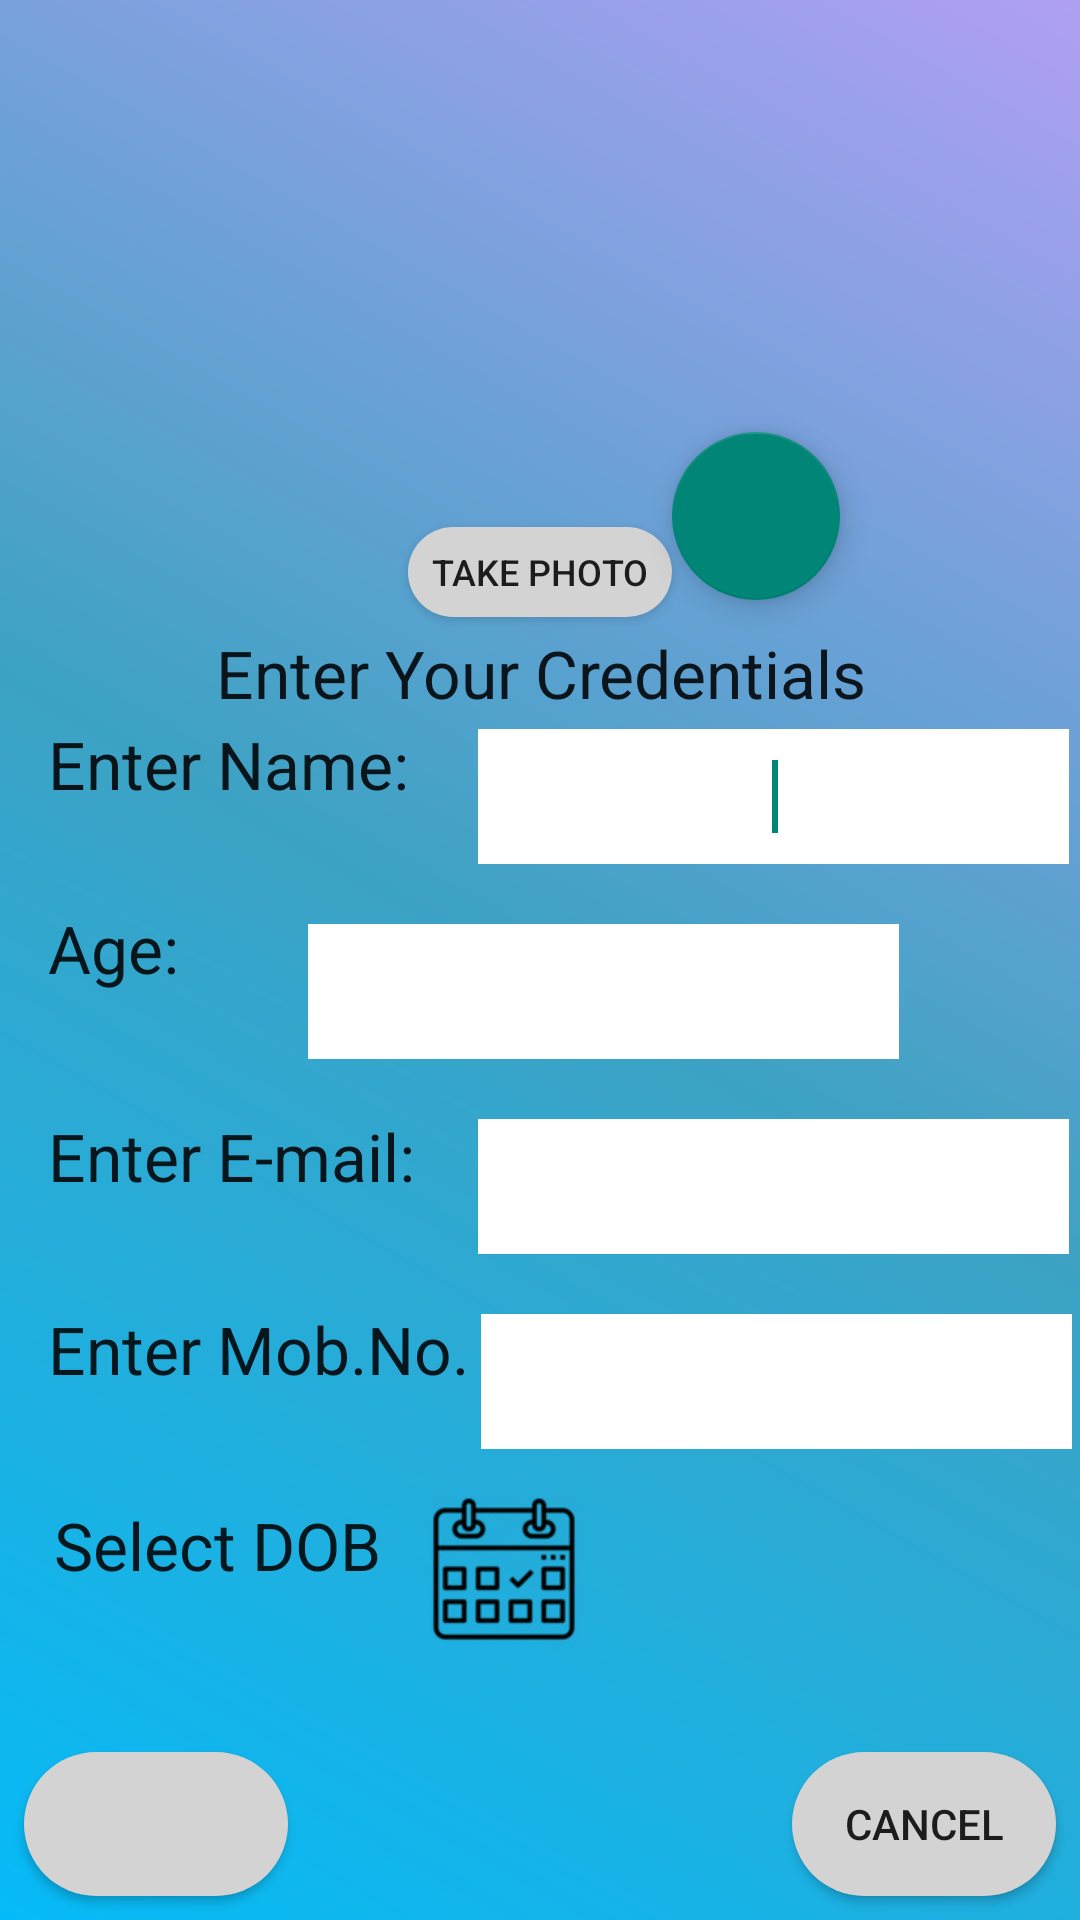

Android layout source for this screen:
<!-- AndroidManifest.xml: application theme AppTheme -->
<!-- res/layout/activity_add_or_update_user.xml -->
<?xml version="1.0" encoding="utf-8"?>
<android.support.constraint.ConstraintLayout xmlns:android="http://schemas.android.com/apk/res/android"
    xmlns:app="http://schemas.android.com/apk/res-auto"
    xmlns:tools="http://schemas.android.com/tools"
    android:id="@+id/constraintLayout2"
    android:layout_width="match_parent"
    android:layout_height="match_parent"
    android:background="@drawable/background_gradient">

    <ImageView
        android:id="@+id/capturedImage"
        android:layout_width="120dp"
        android:layout_height="120dp"
        android:layout_marginBottom="8dp"
        android:layout_marginEnd="8dp"
        android:layout_marginStart="8dp"
        android:layout_marginTop="8dp"
        android:contentDescription="@string/app_name"
        android:scaleType="fitXY"
        android:src="@drawable/icon_capture"
        app:layout_constraintBottom_toBottomOf="parent"
        app:layout_constraintEnd_toEndOf="parent"
        app:layout_constraintStart_toStartOf="parent"
        app:layout_constraintTop_toTopOf="parent"
        app:layout_constraintVertical_bias="0.044" />

    <TextView
        android:id="@+id/textViewCredentials"
        android:layout_width="wrap_content"
        android:layout_height="wrap_content"
        android:layout_marginBottom="8dp"
        android:layout_marginEnd="8dp"
        android:layout_marginStart="8dp"
        android:layout_marginTop="8dp"
        android:text="@string/enter_credentials"
        android:textAppearance="?android:attr/textAppearanceLarge"
        app:layout_constraintBottom_toBottomOf="parent"
        app:layout_constraintEnd_toEndOf="parent"
        app:layout_constraintHorizontal_bias="0.504"
        app:layout_constraintStart_toStartOf="parent"
        app:layout_constraintTop_toTopOf="parent"
        app:layout_constraintVertical_bias="0.339" />

    <TextView
        android:id="@+id/textViewName"
        android:layout_width="wrap_content"
        android:layout_height="wrap_content"
        android:layout_marginStart="16dp"
        android:layout_marginTop="240dp"
        android:text="@string/enter_name"
        android:textAppearance="?android:attr/textAppearanceLarge"
        app:layout_constraintStart_toStartOf="parent"
        app:layout_constraintTop_toTopOf="parent" />


    <TextView
        android:id="@+id/textViewAge"
        android:layout_width="wrap_content"
        android:layout_height="wrap_content"
        android:layout_marginStart="16dp"
        android:layout_marginTop="32dp"
        android:text="@string/enter_age"
        android:textAppearance="?android:attr/textAppearanceLarge"
        app:layout_constraintStart_toStartOf="parent"
        app:layout_constraintTop_toBottomOf="@+id/textViewName" />

    <TextView
        android:id="@+id/textViewEmail"
        android:layout_width="wrap_content"
        android:layout_height="wrap_content"
        android:layout_marginStart="16dp"
        android:layout_marginTop="40dp"
        android:text="@string/enter_email"
        android:textAppearance="?android:attr/textAppearanceLarge"
        app:layout_constraintStart_toStartOf="parent"
        app:layout_constraintTop_toBottomOf="@+id/textViewAge" />

    <TextView
        android:id="@+id/textViewMobile"
        android:layout_width="wrap_content"
        android:layout_height="wrap_content"
        android:layout_marginStart="16dp"
        android:layout_marginTop="35dp"
        android:text="@string/enter_mobno"
        android:textAppearance="?android:attr/textAppearanceLarge"
        app:layout_constraintStart_toStartOf="parent"
        app:layout_constraintTop_toBottomOf="@+id/textViewEmail" />

    <TextView
        android:id="@+id/tvSelectDOB"
        android:layout_width="wrap_content"
        android:layout_height="wrap_content"
        android:layout_marginStart="18dp"
        android:layout_marginTop="36dp"
        android:text="@string/select_dob"
        android:textAppearance="?android:attr/textAppearanceLarge"
        app:layout_constraintStart_toStartOf="parent"
        app:layout_constraintTop_toBottomOf="@+id/textViewMobile" />


    <EditText
        android:id="@+id/editTextName"
        android:layout_width="197dp"
        android:layout_height="45dp"
        android:layout_marginStart="23dp"
        android:layout_marginTop="4dp"
        android:background="#ffffff"
        android:digits="abcdefghijklmnopqrstuvwxyz ABCDEFGHIJKLMNOPQRSTUVWXYZ"
        android:ems="10"
        android:gravity="center"
        android:inputType="text"
        android:labelFor="@+id/editTextName"
        app:layout_constraintStart_toEndOf="@+id/textViewName"
        app:layout_constraintTop_toBottomOf="@+id/textViewCredentials">

        <requestFocus />
    </EditText>

    <EditText
        android:id="@+id/editTextAge"
        android:layout_width="197dp"
        android:layout_height="45dp"
        android:layout_marginStart="43dp"
        android:layout_marginTop="20dp"
        android:background="#ffffff"
        android:ems="10"
        android:gravity="center"
        android:inputType="number"
        android:labelFor="@+id/editTextAge"
        app:layout_constraintStart_toEndOf="@+id/textViewAge"
        app:layout_constraintTop_toBottomOf="@+id/editTextName" />

    <EditText
        android:id="@+id/editTextEmail"
        android:layout_width="197dp"
        android:layout_height="45dp"
        android:layout_marginStart="21dp"
        android:layout_marginTop="20dp"
        android:layout_toEndOf="@+id/textViewEmail"
        android:background="#ffffff"
        android:ems="10"
        android:gravity="center"
        android:inputType="textEmailAddress"
        android:labelFor="@+id/editTextEmail"
        app:layout_constraintStart_toEndOf="@+id/textViewEmail"
        app:layout_constraintTop_toBottomOf="@+id/editTextAge" />

    <EditText
        android:id="@+id/editTextMobile"
        android:layout_width="197dp"
        android:layout_height="45dp"
        android:layout_marginStart="4dp"
        android:layout_marginTop="20dp"
        android:background="#ffffff"
        android:ems="10"
        android:gravity="center"
        android:inputType="number"
        android:labelFor="@+id/editTextMobile"
        app:layout_constraintStart_toEndOf="@+id/textViewMobile"
        app:layout_constraintTop_toBottomOf="@+id/editTextEmail" />

    <ImageView
        android:id="@+id/imgDobSelector"
        android:layout_width="50dp"
        android:layout_height="50dp"
        android:layout_marginStart="16dp"
        android:layout_marginTop="15dp"
        android:contentDescription="@string/calendar_icon"
        android:src="@drawable/select_dob"
        app:layout_constraintStart_toEndOf="@+id/tvSelectDOB"
        app:layout_constraintTop_toBottomOf="@+id/editTextMobile" />

    <TextView
        android:id="@+id/textViewDOB"
        android:layout_width="130dp"
        android:layout_height="45dp"
        android:layout_marginStart="8dp"
        android:layout_marginTop="25dp"
        android:textAppearance="?android:attr/textAppearanceLarge"
        app:layout_constraintStart_toEndOf="@+id/imgDobSelector"
        app:layout_constraintTop_toBottomOf="@+id/editTextMobile" />

    <Button
        android:id="@+id/buttonCancelIns"
        android:layout_width="wrap_content"
        android:layout_height="wrap_content"
        android:layout_marginBottom="8dp"
        android:layout_marginEnd="8dp"
        android:background="@drawable/button_round"
        android:text="@string/canceltext"
        app:layout_constraintBottom_toBottomOf="parent"
        app:layout_constraintEnd_toEndOf="parent" />

    <Button
        android:id="@+id/buttonTakePhoto"
        android:layout_width="wrap_content"
        android:layout_height="30dp"
        android:layout_margin="8dp"
        android:background="@drawable/button_round"
        android:text="@string/take_photo"
        android:textSize="12sp"
        app:layout_constraintBottom_toBottomOf="parent"
        app:layout_constraintEnd_toEndOf="parent"
        app:layout_constraintStart_toStartOf="parent"
        app:layout_constraintTop_toTopOf="parent"
        app:layout_constraintVertical_bias="0.282" />

    <Button
        android:id="@+id/buttonAddOrUpdate"
        android:layout_width="wrap_content"
        android:layout_height="wrap_content"
        android:layout_marginBottom="8dp"
        android:layout_marginStart="8dp"
        android:background="@drawable/button_round"
        app:layout_constraintBottom_toBottomOf="parent"
        app:layout_constraintStart_toStartOf="parent" />

    <android.support.design.widget.FloatingActionButton
        android:id="@+id/fabImageSelector"
        android:layout_width="wrap_content"
        android:layout_height="wrap_content"
        android:layout_marginEnd="80dp"
        android:layout_marginTop="144dp"
        android:src="@drawable/image_picker"
        app:layout_constraintEnd_toEndOf="parent"
        app:layout_constraintTop_toTopOf="parent" />

</android.support.constraint.ConstraintLayout>
<!-- resources referenced by this layout -->
<resources>
  <!-- drawable background_gradient (drawable) -->
  <?xml version="1.0" encoding="utf-8"?>
  <shape xmlns:android="http://schemas.android.com/apk/res/android"
      android:shape="rectangle" >
  
      <gradient
          android:angle="45"
          android:centerColor="#3DA2C4"
          android:endColor="#B0A0F2"
          android:startColor="#05BBF7" />
  
  </shape>
  <!-- drawable button_round (drawable) -->
  <?xml version="1.0" encoding="utf-8"?>
  <shape xmlns:android="http://schemas.android.com/apk/res/android"
      android:shape="rectangle"
      android:thickness="2dp" >
  
      <solid android:color="#d3d3d3" />
  
      <corners android:radius="60dp" />
  
  </shape>
  <!-- drawable select_dob: png bitmap (drawable, 11790 bytes) -->
  <string name="app_name">RememberAnyOne</string>
  <string name="calendar_icon">Calendar Icon</string>
  <string name="canceltext">Cancel</string>
  <string name="enter_age">Age:</string>
  <string name="enter_credentials">Enter Your Credentials</string>
  <string name="enter_email">Enter E-mail:</string>
  <string name="enter_mobno">Enter Mob.No. </string>
  <string name="enter_name">Enter Name:</string>
  <string name="select_dob">Select DOB</string>
  <string name="take_photo">Take photo</string>
  <style name="AppTheme" parent="AppBaseTheme">
          
      </style>
  <style name="AppBaseTheme" parent="Theme.AppCompat.Light.NoActionBar">
          
      </style>
</resources>
